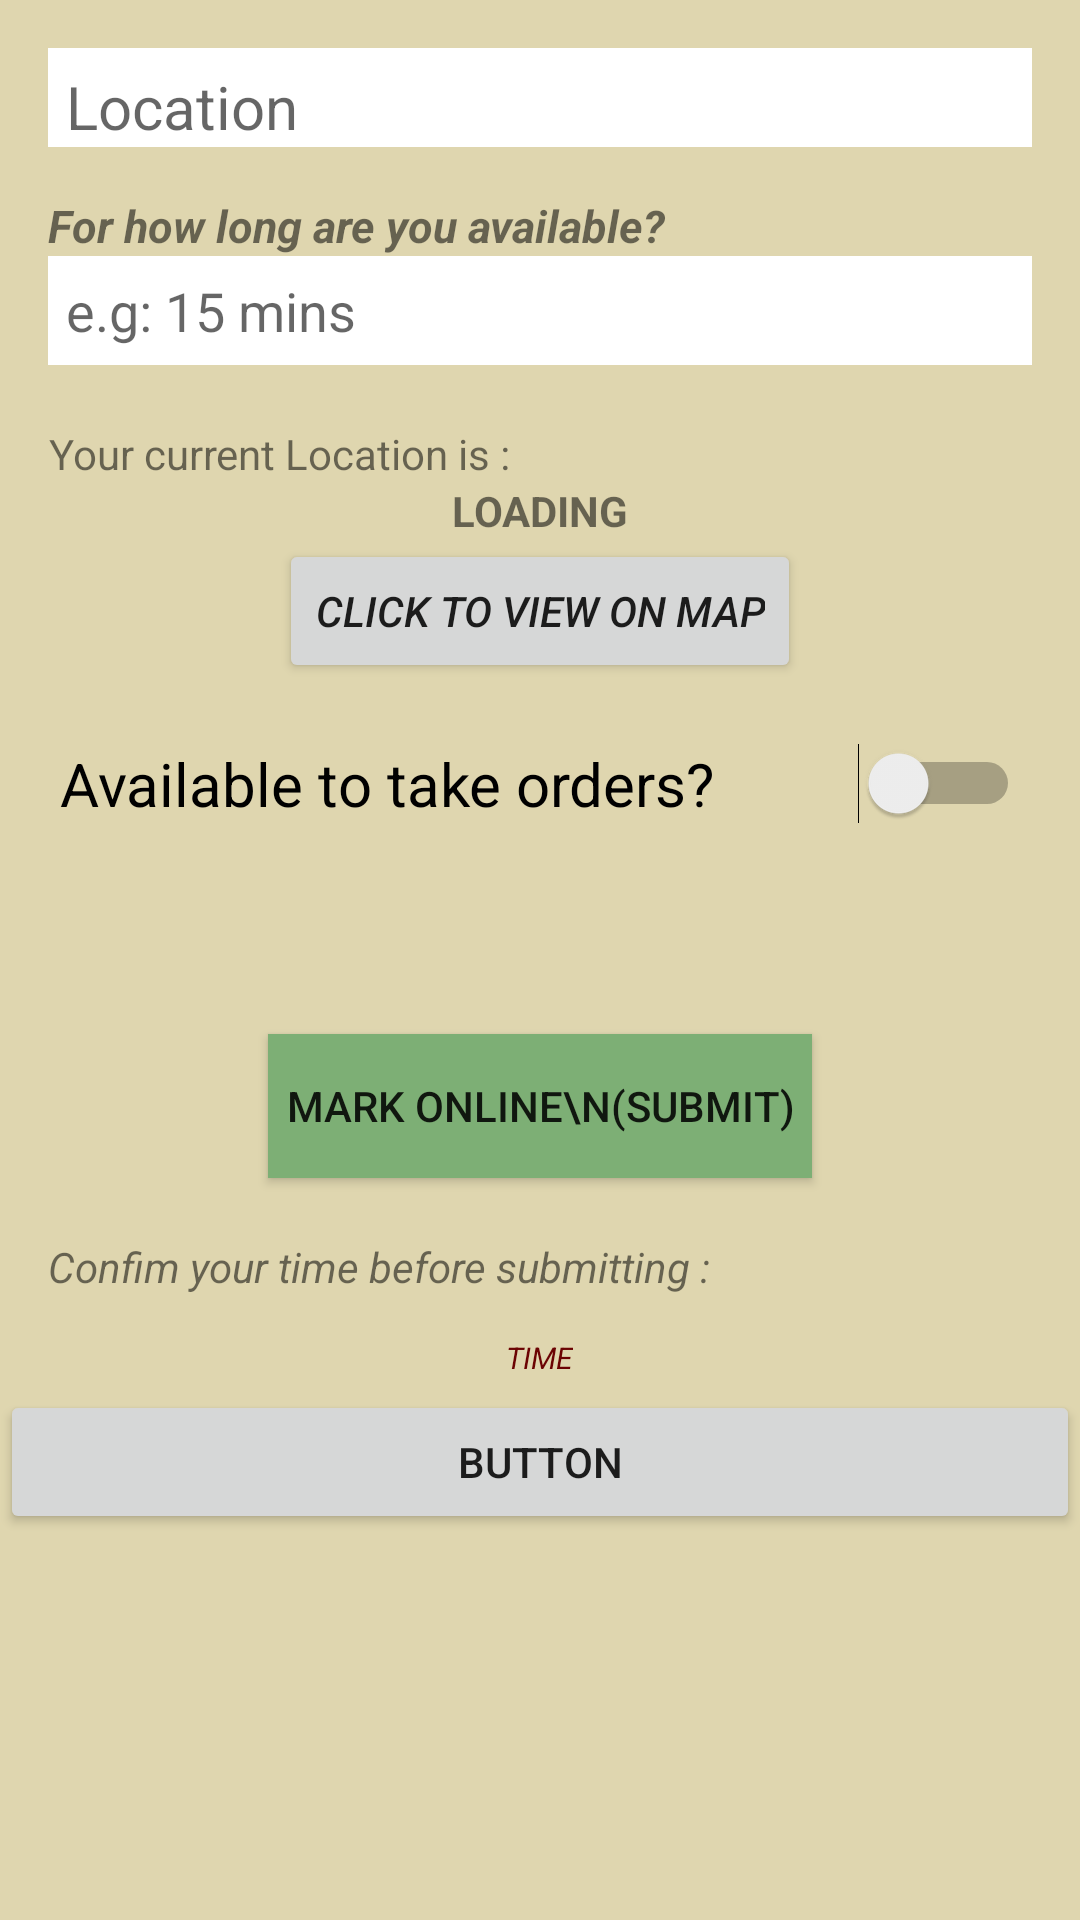

Here is an Android app screen rendered from its layout file. Give the layout XML and the strings, colors and styles it references.
<!-- AndroidManifest.xml: application theme AppTheme -->
<!-- res/layout/deliverer_activity.xml -->
<?xml version="1.0" encoding="utf-8"?>
<LinearLayout xmlns:android="http://schemas.android.com/apk/res/android"
    android:orientation="vertical" android:layout_width="match_parent"
    android:layout_height="match_parent">
    <LinearLayout
        android:layout_width="match_parent"
        android:layout_height="match_parent"
        android:orientation="vertical"
        android:background="#DFD6AF">

    <EditText
        android:id="@+id/editTextDelivererLocation"
        android:layout_marginTop="40dp"
        android:paddingTop="6dp"
        android:paddingLeft="6dp"
        android:background="#FFFFFF"
        android:layout_width="match_parent"
        android:layout_height="wrap_content"
        android:ems="10"
        android:inputType="textPersonName"
        android:hint="Location"
        android:textSize="20sp"
        android:layout_margin="16dp"/>
        <TextView
            android:layout_width="wrap_content"
            android:layout_height="wrap_content"
            android:text="For how long are you available?"
            android:textSize="15sp"
            android:layout_marginLeft="16dp"
            android:textStyle="italic|bold"
            >

        </TextView>

        <EditText
            android:id="@+id/editTextTimeAvailable"
            android:layout_width="match_parent"
            android:layout_height="wrap_content"
            android:ems="10"
            android:inputType="textPersonName"
            android:layout_marginLeft="16dp"
            android:background="#FFFFFF"
            android:paddingTop="6dp"
            android:paddingLeft="6dp"
            android:hint="e.g: 15 mins"
            android:paddingBottom="6dp"
            android:layout_marginRight="16dp"

            >
        </EditText>

        <TextView
            android:layout_width="wrap_content"
            android:layout_height="wrap_content"
            android:layout_marginTop="20dp"
            android:text="Your current Location is : "
           android:gravity="center_horizontal"
            android:layout_marginLeft="16dp">

        </TextView>
        <TextView
            android:id="@+id/deliveryLatLng"
            android:layout_width="match_parent"
            android:layout_height="wrap_content"
            android:text="LOADING"
            android:textStyle="bold"
            android:gravity="center_horizontal">

        </TextView>
        <Button
            android:id="@+id/delivererMapIntent"
            android:layout_width="wrap_content"
            android:layout_height="wrap_content"
            android:layout_gravity="center_horizontal"
            android:text="Click to View on map"
            android:textStyle="italic">

        </Button>

        <Switch
            android:id="@+id/switchforAvailability"
            android:layout_width="match_parent"
            android:layout_height="wrap_content"
            android:text="Available to take orders?"
            android:layout_marginRight="16dp"
            android:layout_margin="20dp"
            android:textSize="20sp"/>

        <Button
            android:id="@+id/delivererSubmit"
            android:layout_width="wrap_content"
            android:layout_height="wrap_content"
            android:layout_marginTop="50dp"
            android:layout_gravity="center_horizontal"
            android:background="#7DAF75"
            android:text="MARK ONLINE\n(submit)"
            android:padding="6sp">

        </Button>
        <TextView
            android:layout_width="wrap_content"
            android:layout_height="wrap_content"
            android:text="Confim your time before submitting :"
            android:layout_marginTop="20dp"
            android:layout_marginLeft="16dp"
            android:textStyle="italic">

        </TextView>

        <TextView
            android:id="@+id/textViewCurrentTime"
            android:layout_width="wrap_content"
            android:layout_marginTop="10dp"
            android:layout_height="wrap_content"
            android:text="TIME"
            android:layout_gravity="center_horizontal"
            android:padding="4dp"
            android:textSize="10sp"
            android:textStyle="italic"
            android:textColor="#6B0303"/>

        <Button
            android:id="@+id/buttonToSeeTheList"
            android:layout_width="match_parent"
            android:layout_height="wrap_content"
            android:text="Button" />


    </LinearLayout>

</LinearLayout>
<!-- resources referenced by this layout -->
<resources>
  <style name="AppTheme" parent="Theme.AppCompat.Light.DarkActionBar">
          
          <item name="colorPrimary">#D38D8D</item>
          <item name="colorPrimaryDark">#813F3F</item>
          <item name="colorAccent">@color/colorAccent</item>
      </style>
  <!-- not gathered from this repository: default colours our renderer supplied (Android Studio template values) -->
  <color name="colorAccent">#FF03DAC5</color>
</resources>
